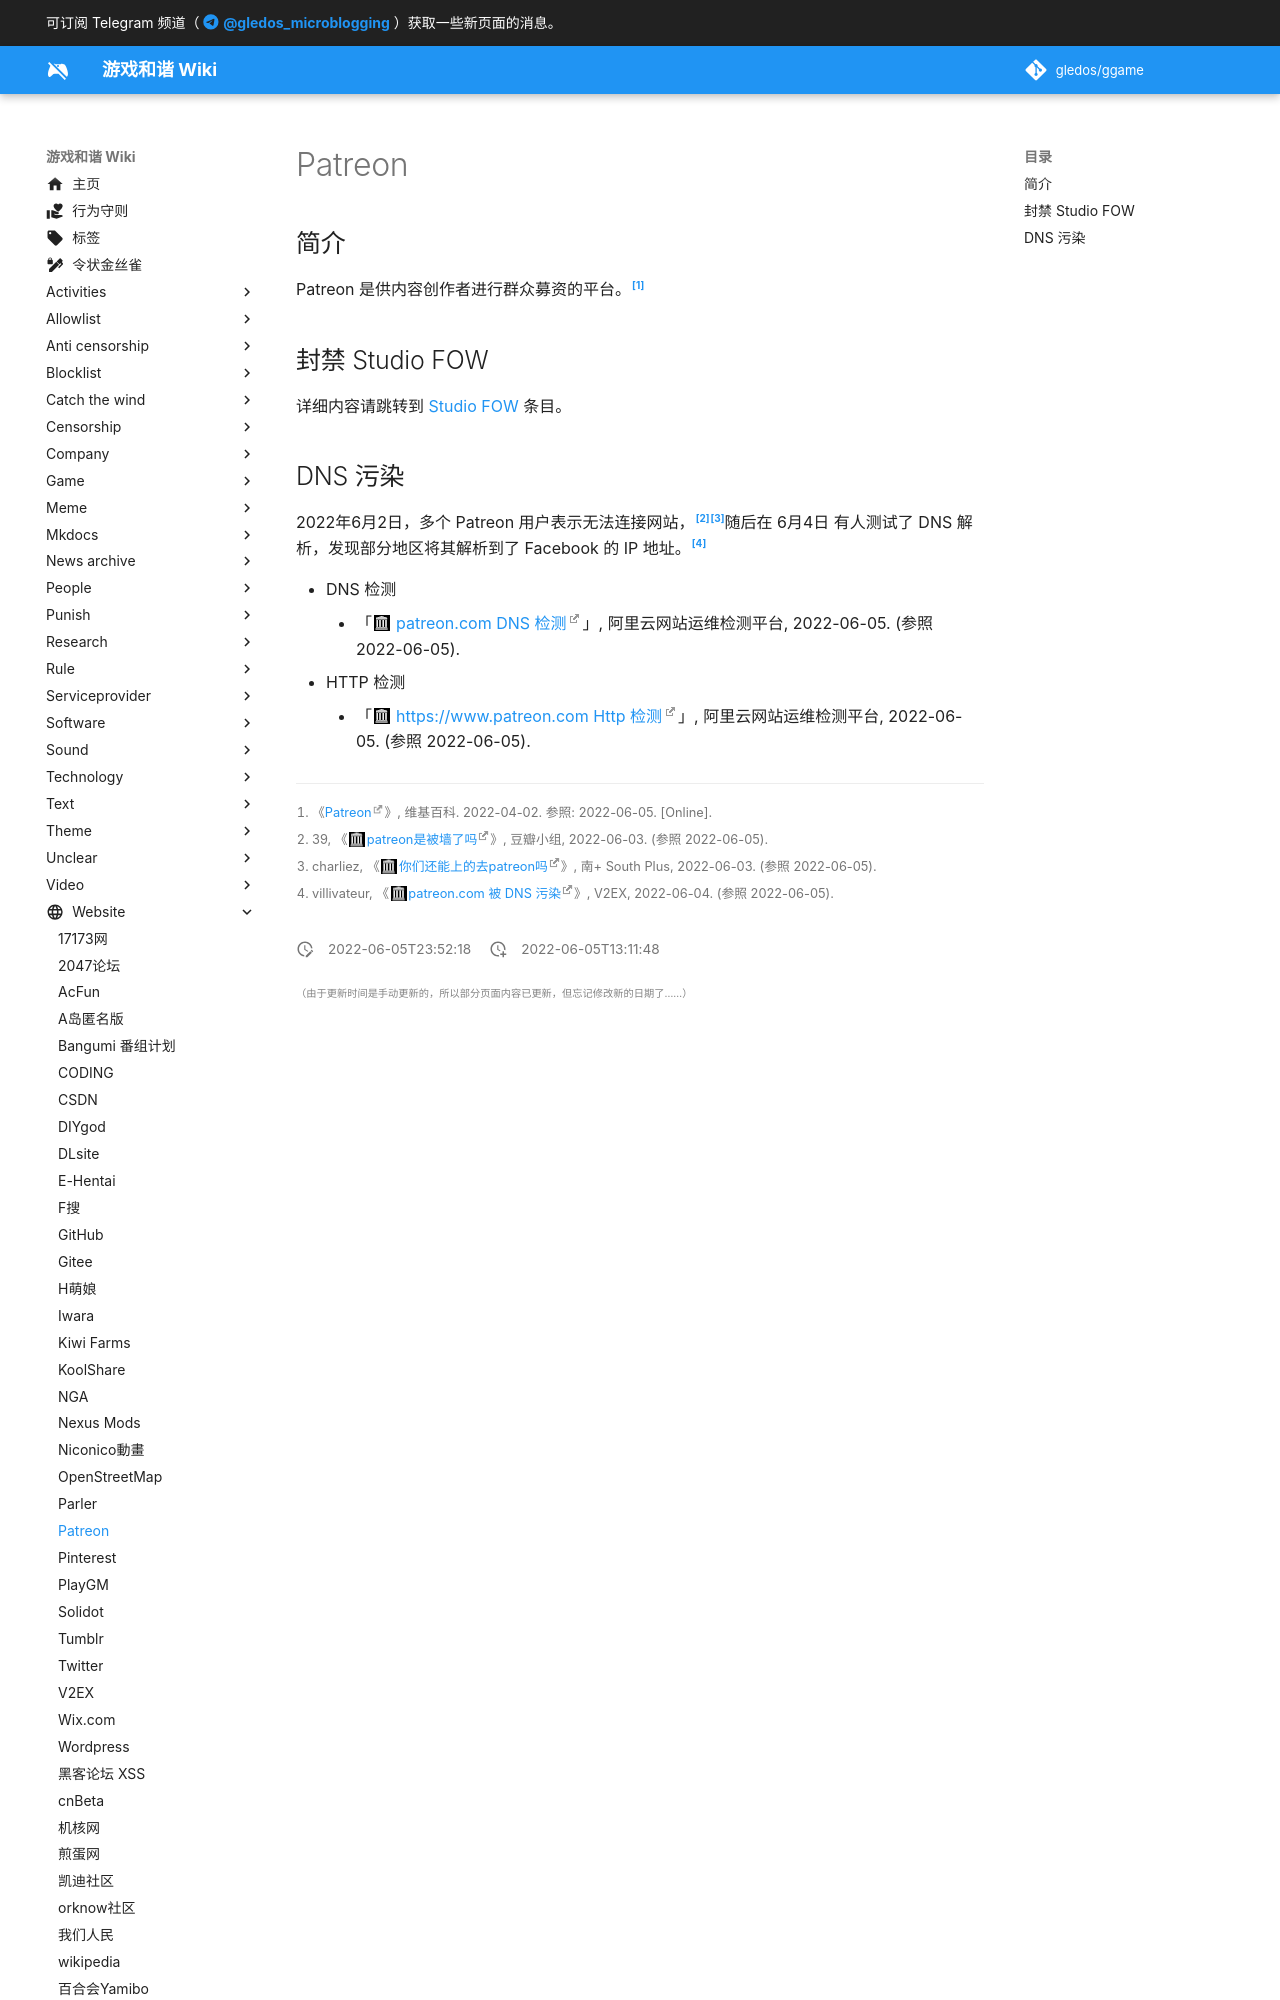

repository: gledos/ggame · page: website/Patreon.html · generator: mkdocs

---
title: Patreon
description:
published: true
date: "2022-06-05T23:52:18"
特殊标签标记: #无标签
editor: markdown
dateCreated: "2022-06-05T13:11:48"
---

## 简介

Patreon 是供内容创作者进行群众募资的平台。[^70938677]

[^70938677]: 《[Patreon](https://zh.wikipedia.org/w/index.php?title=Patreon&oldid=70938677)》, 维基百科. 2022-04-02. 参照: 2022-06-05. [Online].

## 封禁 Studio FOW

详细内容请跳转到 [Studio FOW](/company/Studio_FOW.md) 条目。
